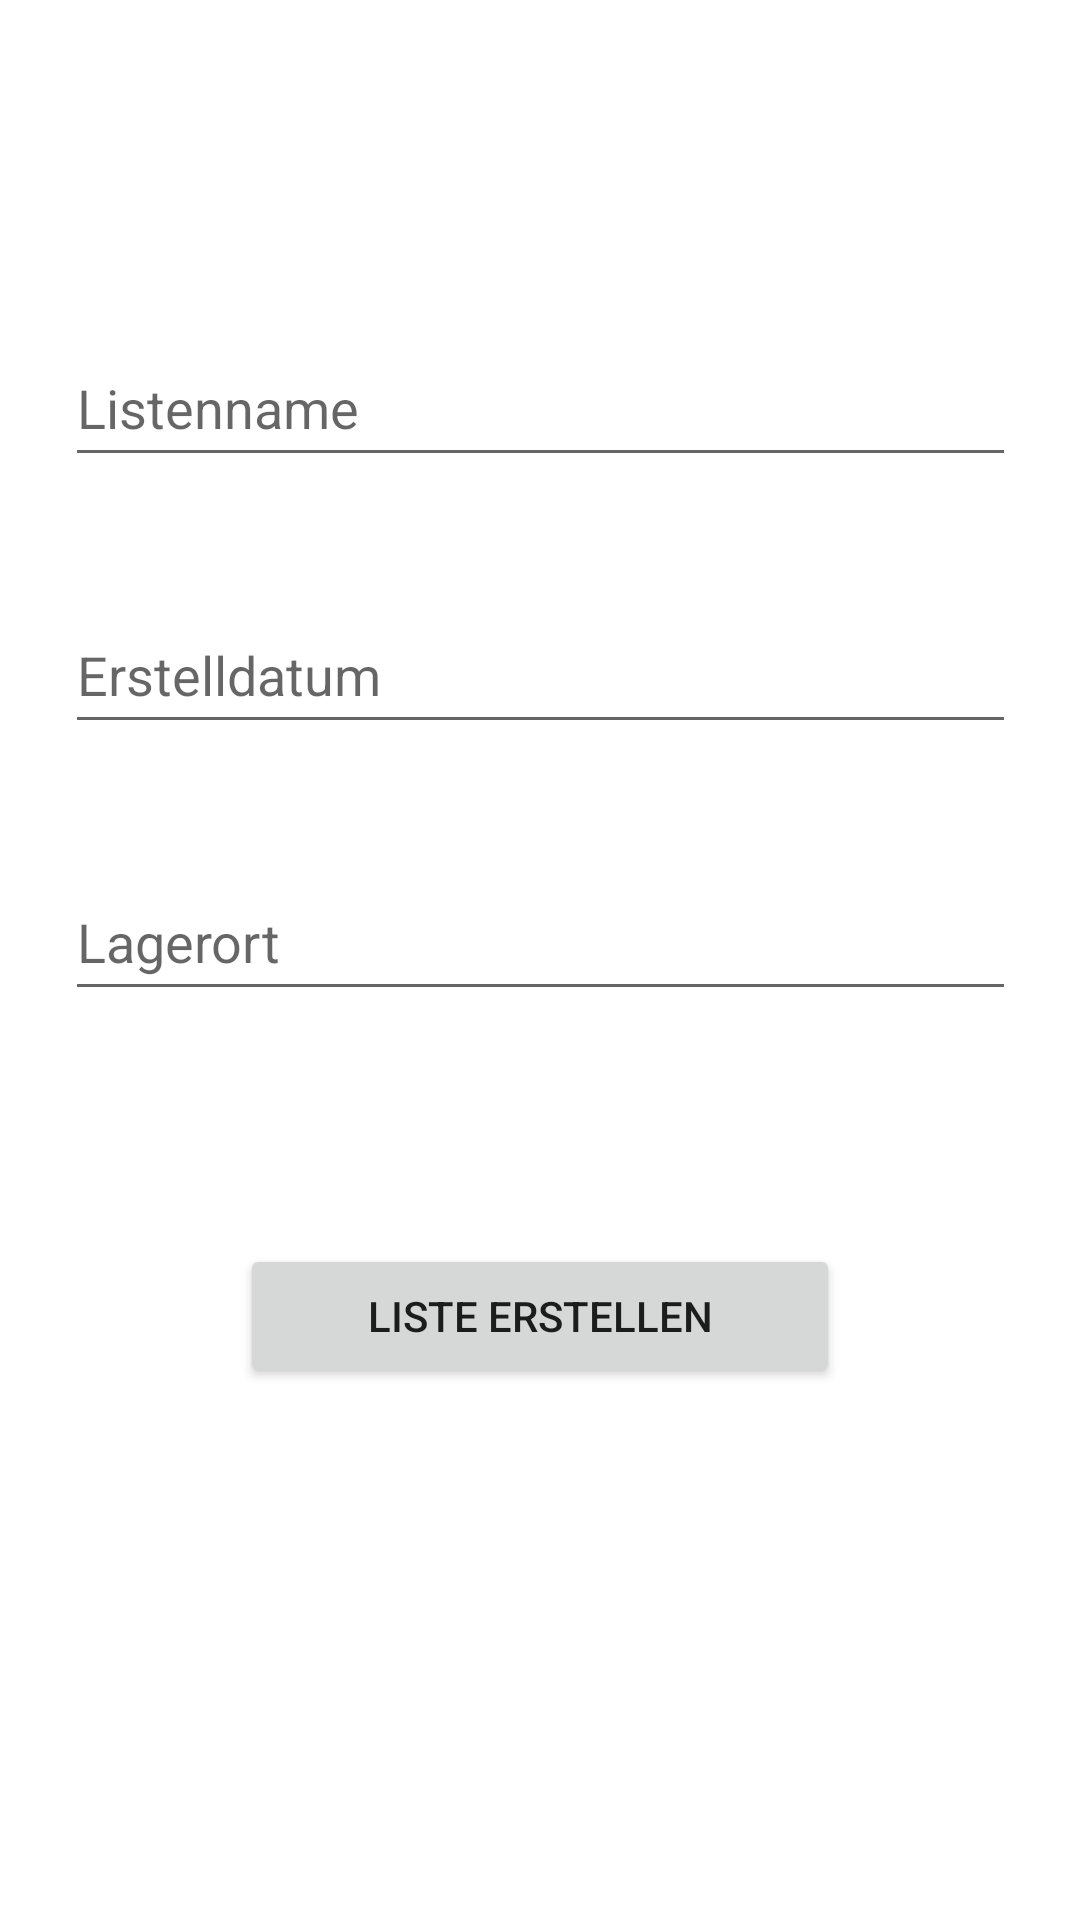

Produce the Android XML layout that renders to this screen, including the resource entries it uses.
<!-- AndroidManifest.xml: application theme Theme.SIM -->
<!-- res/layout/activity_add_list.xml -->
<?xml version="1.0" encoding="utf-8"?>
<FrameLayout xmlns:android="http://schemas.android.com/apk/res/android"
    xmlns:app="http://schemas.android.com/apk/res-auto"
    xmlns:tools="http://schemas.android.com/tools"
    android:layout_width="match_parent"
    android:layout_height="match_parent"
    tools:context=".ListActivity">

    <androidx.constraintlayout.widget.ConstraintLayout
        android:layout_width="match_parent"
        android:layout_height="match_parent">

        <EditText
            android:id="@+id/editListName"
            android:layout_width="317dp"
            android:layout_height="49dp"
            android:layout_marginTop="110dp"
            android:ems="10"
            android:hint="@string/prompt_list_name"
            android:inputType="text"
            app:layout_constraintEnd_toEndOf="parent"
            app:layout_constraintStart_toStartOf="parent"
            app:layout_constraintTop_toTopOf="parent" />

        <EditText
            android:id="@+id/editCreationDate"
            android:layout_width="317dp"
            android:layout_height="49dp"
            android:layout_marginTop="40dp"
            android:ems="10"
            android:hint="@string/prompt_creation_date"
            android:inputType="text"
            app:layout_constraintEnd_toEndOf="parent"
            app:layout_constraintStart_toStartOf="parent"
            app:layout_constraintTop_toBottomOf="@+id/editListName" />

        <EditText
            android:id="@+id/editStorageLocation"
            android:layout_width="317dp"
            android:layout_height="49dp"
            android:layout_marginTop="40dp"
            android:ems="10"
            android:hint="@string/prompt_storage_location"
            android:inputType="text"
            app:layout_constraintEnd_toEndOf="parent"
            app:layout_constraintHorizontal_bias="0.502"
            app:layout_constraintStart_toStartOf="parent"
            app:layout_constraintTop_toBottomOf="@+id/editCreationDate" />

        <Button
            android:id="@+id/btnCreateList"
            android:layout_width="200dp"
            android:layout_height="48dp"
            android:layout_marginBottom="100dp"
            android:text="@string/action_create_list"
            app:layout_constraintBottom_toBottomOf="parent"
            app:layout_constraintEnd_toEndOf="parent"
            app:layout_constraintStart_toStartOf="parent"
            app:layout_constraintTop_toBottomOf="@+id/editStorageLocation" />
    </androidx.constraintlayout.widget.ConstraintLayout>
</FrameLayout>
<!-- resources referenced by this layout -->
<resources>
  <string name="action_create_list">Liste erstellen</string>
  <string name="prompt_creation_date">Erstelldatum</string>
  <string name="prompt_list_name">Listenname</string>
  <string name="prompt_storage_location">Lagerort</string>
  <style name="Theme.SIM" parent="Theme.MaterialComponents.DayNight.DarkActionBar">
          
          <item name="colorPrimary">@color/purple_500</item>
          <item name="colorPrimaryVariant">@color/purple_700</item>
          <item name="colorOnPrimary">@color/backdrop_grey_day</item>
          
          <item name="colorSecondary">@color/purple_500</item>
          <item name="colorSecondaryVariant">@color/purple_700</item>
          <item name="colorOnSecondary">@color/black</item>
          
          <item name="android:statusBarColor">?attr/colorPrimaryVariant</item>
          
  
      </style>
  <color name="purple_500">#FF003D</color>
  <color name="purple_700">#AE0006</color>
  <color name="backdrop_grey_day">#3D3D3D</color>
  <color name="black">#FF000000</color>
</resources>
